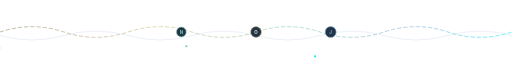
t = 0.00 s
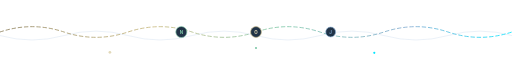
t = 1.50 s
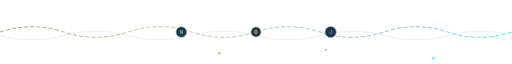
t = 3.00 s
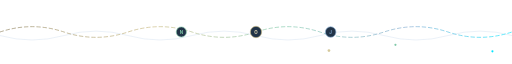
t = 4.50 s
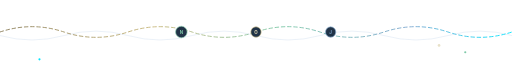
t = 6.00 s
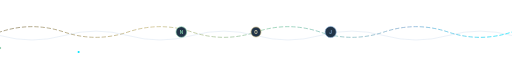
t = 7.00 s

The animated SVG that drew these frames (rendered in a browser with its animation timeline set to each time). Animation: 10 SMIL elements (animate=7,animateMotion=3); one cycle of 9.00 s, repeats indefinitely.

<svg xmlns="http://www.w3.org/2000/svg" width="1152" height="72" viewBox="0 0 1152 72" role="img" aria-label="Animated footer wave: the zeta critical strip flowing as a light wave beneath three package seals">
  <title>AB-Cloud academic package footer wave</title>
  <defs>
    <linearGradient id="wf" x1="0" y1="0" x2="1" y2="0">
      <stop offset="0%" stop-color="#8B7E5A"/>
      <stop offset="30%" stop-color="#C9B97E"/>
      <stop offset="55%" stop-color="#7FC8A8"/>
      <stop offset="80%" stop-color="#7FA8D0"/>
      <stop offset="100%" stop-color="#00E5FF"/>
    </linearGradient>
  </defs>

  <!-- the wave: zeta-like oscillation -->
  <path d="M0 36 Q 72 12, 144 36 T 288 36 T 432 36 T 576 36 T 720 36 T 864 36 T 1008 36 T 1152 36"
        fill="none" stroke="url(#wf)" stroke-width="2.2" stroke-linecap="round" opacity="0.85"
        stroke-dasharray="8 6">
    <animate attributeName="stroke-dashoffset" from="0" to="-224" dur="6s" repeatCount="indefinite"/>
    <animate attributeName="opacity" values="0.55;0.95;0.55" dur="4s" repeatCount="indefinite"/>
  </path>

  <!-- mirrored faint echo -->
  <path d="M0 44 Q 72 64, 144 44 T 288 44 T 432 44 T 576 44 T 720 44 T 864 44 T 1008 44 T 1152 44"
        fill="none" stroke="#7FA8D0" stroke-width="1.2" opacity="0.3">
    <animate attributeName="stroke-dashoffset" from="0" to="224" dur="9s" repeatCount="indefinite"/>
  </path>

  <!-- particles: zeros riding the wave -->
  <g>
    <circle cx="0" cy="36" r="3" fill="#C9B97E">
      <animateMotion dur="7s" repeatCount="indefinite" path="M0 36 Q 72 12, 144 36 T 288 36 T 432 36 T 576 36 T 720 36 T 864 36 T 1008 36 T 1152 36"/>
      <animate attributeName="opacity" values="0.2;1;0.2" dur="7s" repeatCount="indefinite"/>
    </circle>
    <circle cx="0" cy="36" r="2.4" fill="#7FC8A8">
      <animateMotion dur="11s" begin="-4s" repeatCount="indefinite" path="M0 36 Q 72 12, 144 36 T 288 36 T 432 36 T 576 36 T 720 36 T 864 36 T 1008 36 T 1152 36"/>
    </circle>
    <circle cx="0" cy="44" r="2.4" fill="#00E5FF">
      <animateMotion dur="13s" begin="-8s" repeatCount="indefinite" path="M0 44 Q 72 64, 144 44 T 288 44 T 432 44 T 576 44 T 720 44 T 864 44 T 1008 44 T 1152 44"/>
    </circle>
  </g>

  <!-- three seals on the wave: New / Old / Journal -->
  <g font-family="'Inter','Helvetica Neue',Arial,sans-serif" text-anchor="middle">
    <circle cx="408" cy="36" r="12" fill="#0B1F35" stroke="#7FC8A8" stroke-width="1.4" opacity="0.9">
      <animate attributeName="r" values="11;13;11" dur="4s" repeatCount="indefinite"/>
    </circle>
    <text x="408" y="40" font-size="10" fill="#7FC8A8" font-weight="700">N</text>
    <circle cx="576" cy="36" r="12" fill="#0B1F35" stroke="#C9B97E" stroke-width="1.4" opacity="0.9">
      <animate attributeName="r" values="11;13;11" dur="4s" begin="-1.3s" repeatCount="indefinite"/>
    </circle>
    <text x="576" y="40" font-size="10" fill="#E8DDB8" font-weight="700">O</text>
    <circle cx="744" cy="36" r="12" fill="#0B1F35" stroke="#7FA8D0" stroke-width="1.4" opacity="0.9">
      <animate attributeName="r" values="11;13;11" dur="4s" begin="-2.6s" repeatCount="indefinite"/>
    </circle>
    <text x="744" y="40" font-size="10" fill="#7FA8D0" font-weight="700">J</text>
  </g>
</svg>
